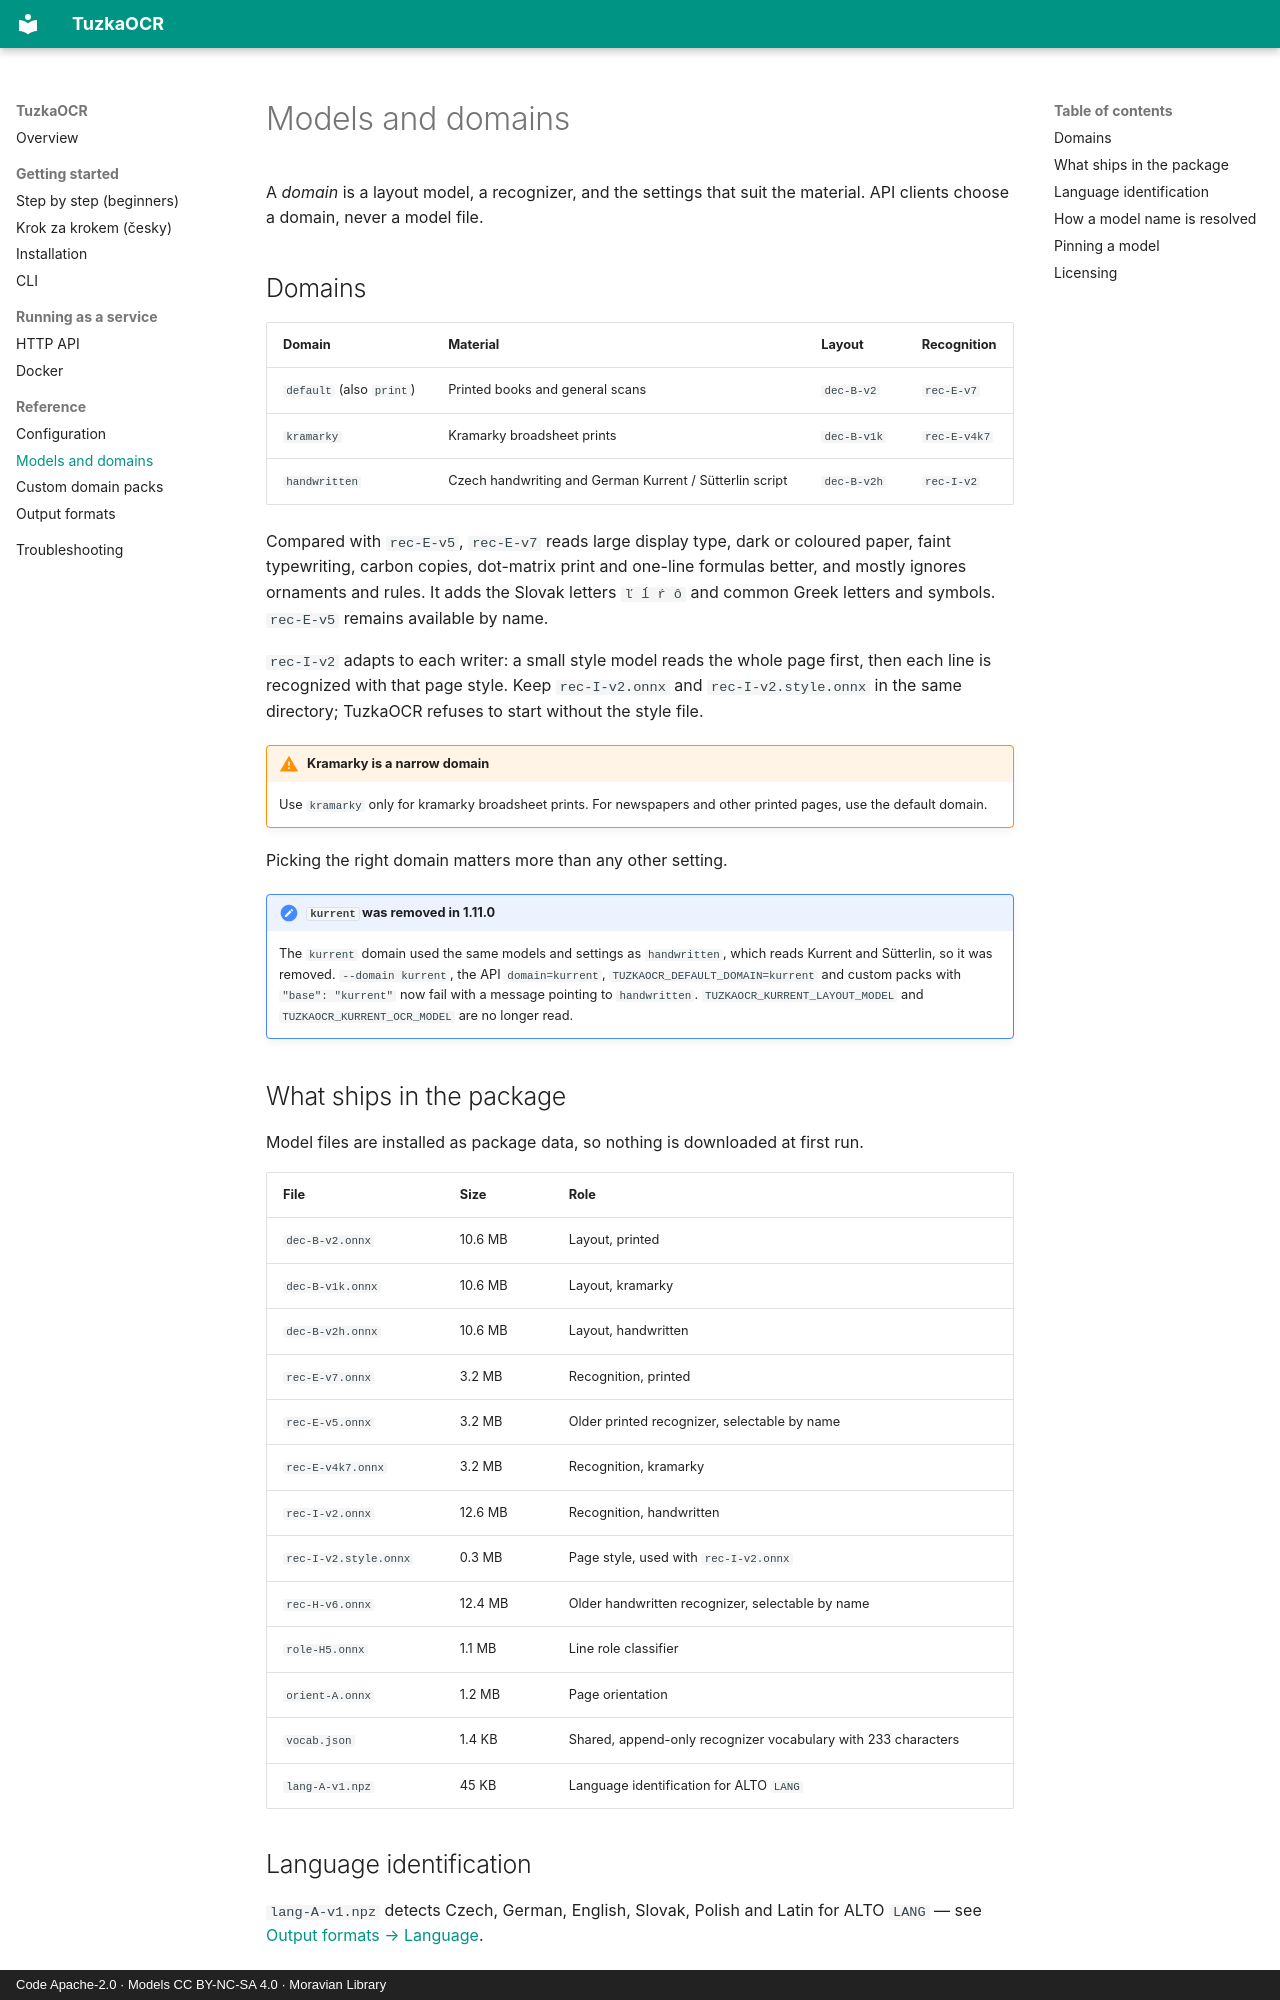

repository: moravianlibrary/TuzkaOCR · page: models/index.html · generator: mkdocs · copyright: Code Apache-2.0 · Models CC BY-NC-SA 4.0 · Moravian Library

# Models and domains

A *domain* is a layout model, a recognizer, and the settings that suit the material. API
clients choose a domain, never a model file.

## Domains

| Domain | Material | Layout | Recognition |
|---|---|---|---|
| `default` (also `print`) | Printed books and general scans | `dec-B-v2` | `rec-E-v7` |
| `kramarky` | Kramarky broadsheet prints | `dec-B-v1k` | `rec-E-v4k7` |
| `handwritten` | Czech handwriting and German Kurrent / Sütterlin script | `dec-B-v2h` | `rec-I-v2` |

Compared with `rec-E-v5`, `rec-E-v7` reads large display type, dark or coloured paper, faint
typewriting, carbon copies, dot-matrix print and one-line formulas better, and mostly
ignores ornaments and rules. It adds the Slovak letters `ľ ĺ ŕ ô` and common Greek
letters and symbols. `rec-E-v5` remains available by name.

`rec-I-v2` adapts to each writer: a small style model reads the whole page first, then each
line is recognized with that page style. Keep `rec-I-v2.onnx` and `rec-I-v2.style.onnx` in
the same directory; TuzkaOCR refuses to start without the style file.

!!! warning "Kramarky is a narrow domain"
    Use `kramarky` only for kramarky broadsheet prints. For newspapers and other printed
    pages, use the default domain.

Picking the right domain matters more than any other setting.

!!! note "`kurrent` was removed in 1.11.0"
    The `kurrent` domain used the same models and settings as `handwritten`, which reads
    Kurrent and Sütterlin, so it was removed. `--domain kurrent`, the API `domain=kurrent`,
    `TUZKAOCR_DEFAULT_DOMAIN=kurrent` and custom packs with `"base": "kurrent"` now fail with
    a message pointing to `handwritten`. `TUZKAOCR_KURRENT_LAYOUT_MODEL` and
    `TUZKAOCR_KURRENT_OCR_MODEL` are no longer read.

## What ships in the package

Model files are installed as package data, so nothing is downloaded at first run.

| File | Size | Role |
|---|---|---|
| `dec-B-v2.onnx` | 10.6 MB | Layout, printed |
| `dec-B-v1k.onnx` | 10.6 MB | Layout, kramarky |
| `dec-B-v2h.onnx` | 10.6 MB | Layout, handwritten |
| `rec-E-v7.onnx` | 3.2 MB | Recognition, printed |
| `rec-E-v5.onnx` | 3.2 MB | Older printed recognizer, selectable by name |
| `rec-E-v4k7.onnx` | 3.2 MB | Recognition, kramarky |
| `rec-I-v2.onnx` | 12.6 MB | Recognition, handwritten |
| `rec-I-v2.style.onnx` | 0.3 MB | Page style, used with `rec-I-v2.onnx` |
| `rec-H-v6.onnx` | 12.4 MB | Older handwritten recognizer, selectable by name |
| `role-H5.onnx` | 1.1 MB | Line role classifier |
| `orient-A.onnx` | 1.2 MB | Page orientation |
| `vocab.json` | 1.4 KB | Shared, append-only recognizer vocabulary with 233 characters |
| `lang-A-v1.npz` | 45 KB | Language identification for ALTO `LANG` |

## Language identification

`lang-A-v1.npz` detects Czech, German, English, Slovak, Polish and Latin for ALTO `LANG` — see
[Output formats → Language](output-formats.md#language).
